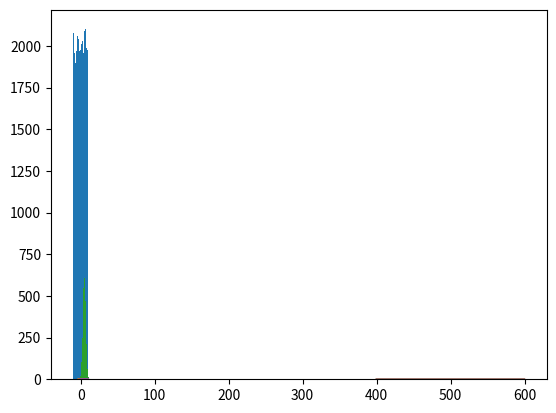

This chart was generated by the following Python code:

# coding: utf-8

# # Beispiele: Verteilung von Daten

# ## Stetige Gleichverteilung (Uniform Distribution)

# In[12]:


get_ipython().run_line_magic('matplotlib', 'inline')
import numpy as np
import matplotlib.pyplot as plt

values = np.random.uniform(-10.0, 10.0, 100000)
plt.hist(values, 50)
plt.show()


# ## Normalverteilung / Gauß-Verteilung

# Grafik zur Wahrscheinlichkeitsdichtefunktion (Englisch: Probability Density Function):

# In[3]:


from scipy.stats import norm
import matplotlib.pyplot as plt

x = np.arange(-3, 3, 0.001)
plt.plot(x, norm.pdf(x))


# Jetzt erzeugen wir ein paar normalverteilte Zufallswerte. "mu" ist der gewünschte Mittelwert, "sigma" die gewünschte Standardabweichung:

# In[11]:


import numpy as np
import matplotlib.pyplot as plt

mu = 5.0
sigma = 2.0
values = np.random.normal(mu, sigma, 10000)
plt.hist(values, 50)
plt.show()


# ## Exponentialverteilung

# In[5]:


from scipy.stats import expon
import matplotlib.pyplot as plt

x = np.arange(0, 10, 0.001)
plt.plot(x, expon.pdf(x))


# ## Binomialverteilung
# 
# Die Binomialverteilung ist eine diskrete Verteilung.
# 
# Also: Wahrscheinlichkeitsfunktion (Englisch: Probability Mass Function)

# In[6]:


from scipy.stats import binom
import matplotlib.pyplot as plt

n, p = 10, 0.5
x = np.arange(0, 10, 0.001)
plt.plot(x, binom.pmf(x, n, p))


# ## Poissonverteilung

# Beispiel: Meine Webseite hat jeden Tag im Schnitt 500 Besucher. Mit welcher Wahrscheinlichkeit besuchen an einem Tag genau 550 Besucher meine Webseite?

# In[7]:


from scipy.stats import poisson
import matplotlib.pyplot as plt

mu = 500
x = np.arange(400, 600, 0.5)
plt.plot(x, poisson.pmf(x, mu))


# ## Kurzes Quiz!

# Im kontinuierlichen verwendet man eine Wahrscheinlichkeitsdichtefunktion. Was verwendet man stattdessen bei diskreten Daten?

# ### Antwort
# Eine Wahrscheinlichtkeitsfunktion
